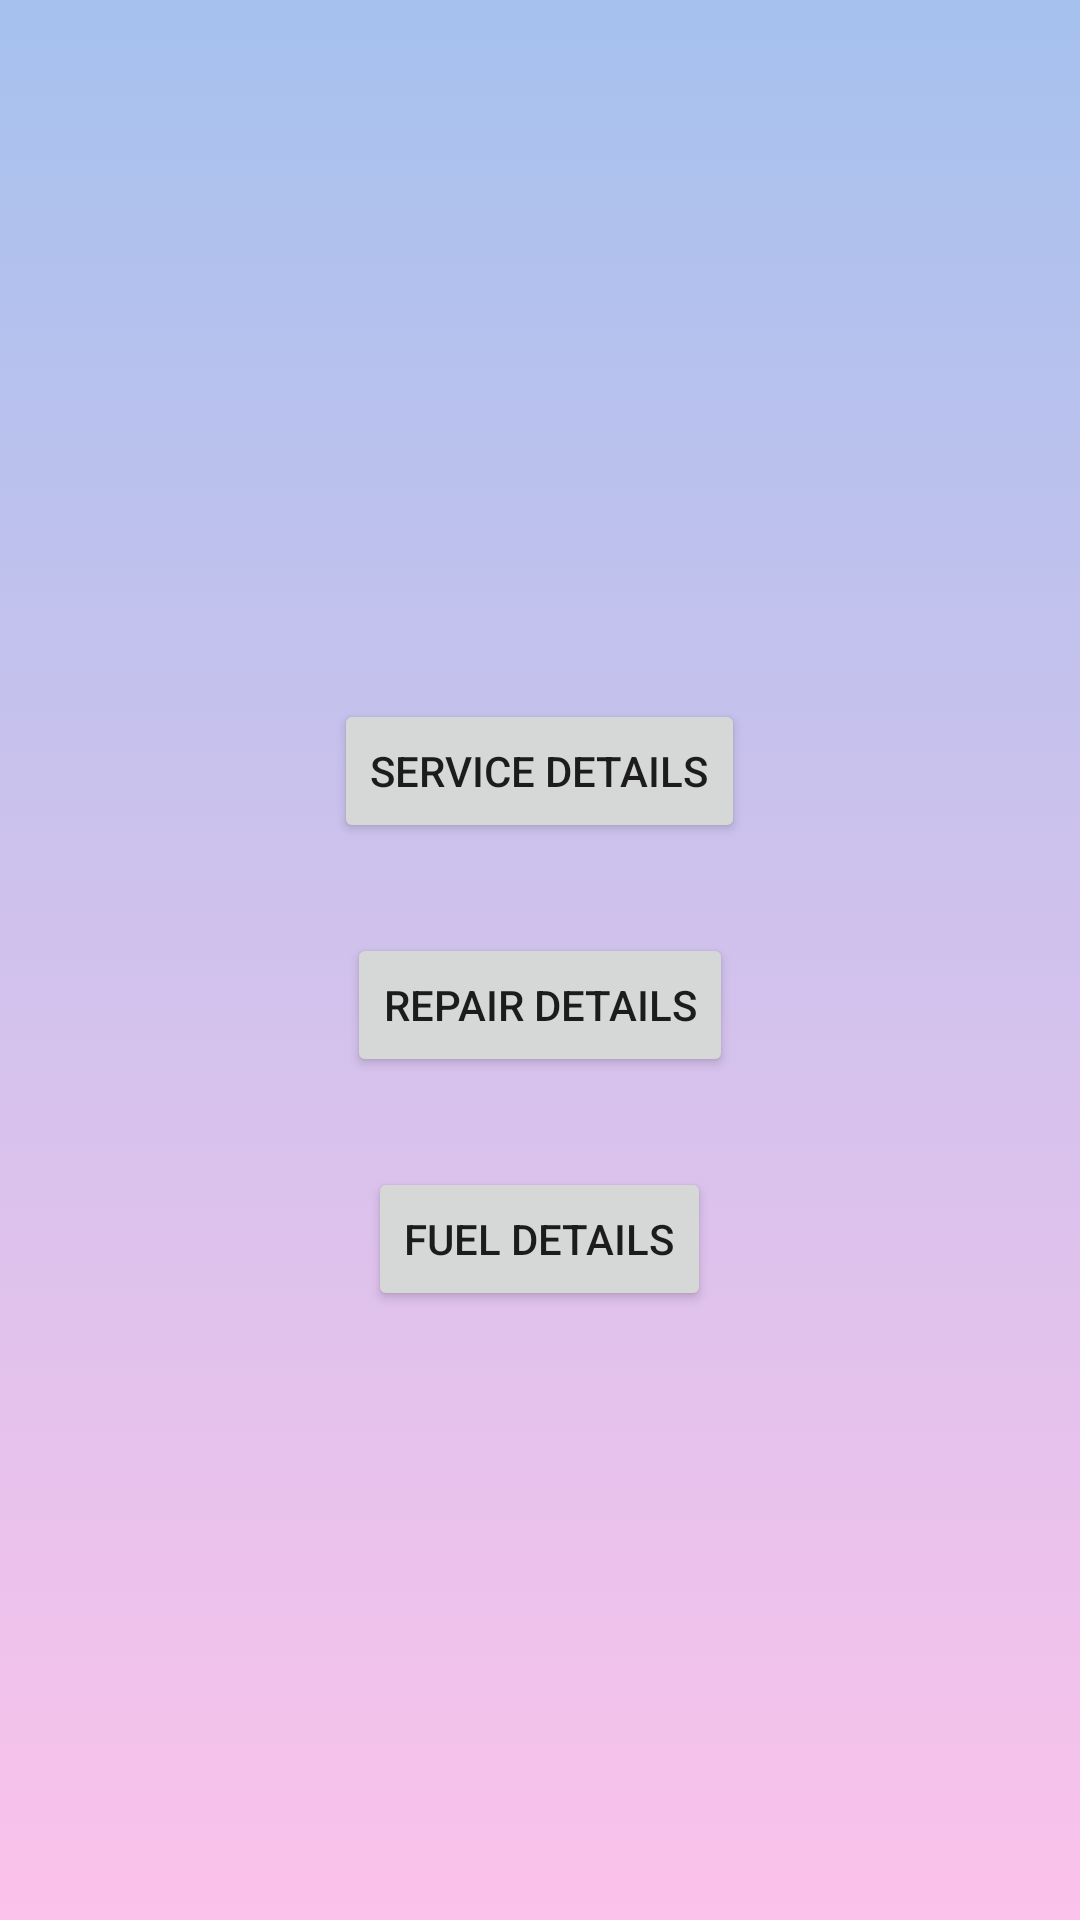

The Android layout XML behind this screen, and the referenced resources:
<!-- AndroidManifest.xml: application theme Theme.Dummy1 -->
<!-- res/layout/activity_maintenance.xml -->
<?xml version="1.0" encoding="utf-8"?>
<LinearLayout xmlns:android="http://schemas.android.com/apk/res/android"
    xmlns:app="http://schemas.android.com/apk/res-auto"
    xmlns:tools="http://schemas.android.com/tools"
    android:layout_width="match_parent"
    android:layout_height="match_parent"
    android:gravity="center"
    android:orientation="vertical"
    android:background="@drawable/gradient_background">
    <Button
        android:id="@+id/btnservice"
        android:layout_width="wrap_content"
        android:layout_height="wrap_content"
        android:text="Service Details"
        tools:layout_editor_absoluteX="33dp"
        tools:layout_editor_absoluteY="159dp"
        android:onClick="onClickbuttonS"
        android:layout_marginTop="30dp"
        />
    <Button
        android:id="@+id/btnrepair"
        android:layout_width="wrap_content"
        android:layout_height="wrap_content"
        android:text="Repair details"
        tools:layout_editor_absoluteX="33dp"
        tools:layout_editor_absoluteY="159dp"
        android:onClick="onClickbuttonR"
        android:layout_marginTop="30dp"
        />
    <Button
        android:id="@+id/btnfuel"
        android:layout_width="wrap_content"
        android:layout_height="wrap_content"
        android:text="Fuel details"
        tools:layout_editor_absoluteX="33dp"
        tools:layout_editor_absoluteY="159dp"
        android:onClick="onClickbuttonF"
        android:layout_marginTop="30dp"
        />



</LinearLayout>
<!-- resources referenced by this layout -->
<resources>
  <!-- drawable gradient_background (drawable) -->
  <?xml version="1.0" encoding="utf-8"?>
  
  <selector xmlns:android="http://schemas.android.com/apk/res/android">
  <item>
      <shape>
          <gradient android:angle="90"
              android:startColor="#fbc2eb"
              android:endColor="#a6c1ee"
              android:type="linear"/>
      </shape>
  </item>
  
  </selector>
  <style name="Theme.Dummy1" parent="Theme.MaterialComponents.DayNight.DarkActionBar">
          
          <item name="colorPrimary">@color/purple_500</item>
          <item name="colorPrimaryVariant">@color/purple_700</item>
          <item name="colorOnPrimary">@color/white</item>
          
          <item name="colorSecondary">@color/teal_200</item>
          <item name="colorSecondaryVariant">@color/teal_700</item>
          <item name="colorOnSecondary">@color/black</item>
          
          <item name="android:statusBarColor" tools:targetApi="l">?attr/colorPrimaryVariant</item>
          
      </style>
  <!-- not gathered from this repository: default colours our renderer supplied (Android Studio template values) -->
  <color name="purple_500">#FF6200EE</color>
  <color name="purple_700">#FF3700B3</color>
  <color name="teal_200">#FF03DAC5</color>
  <color name="teal_700">#FF018786</color>
  <color name="black">#FF000000</color>
  <color name="white">#FFFFFFFF</color>
</resources>
